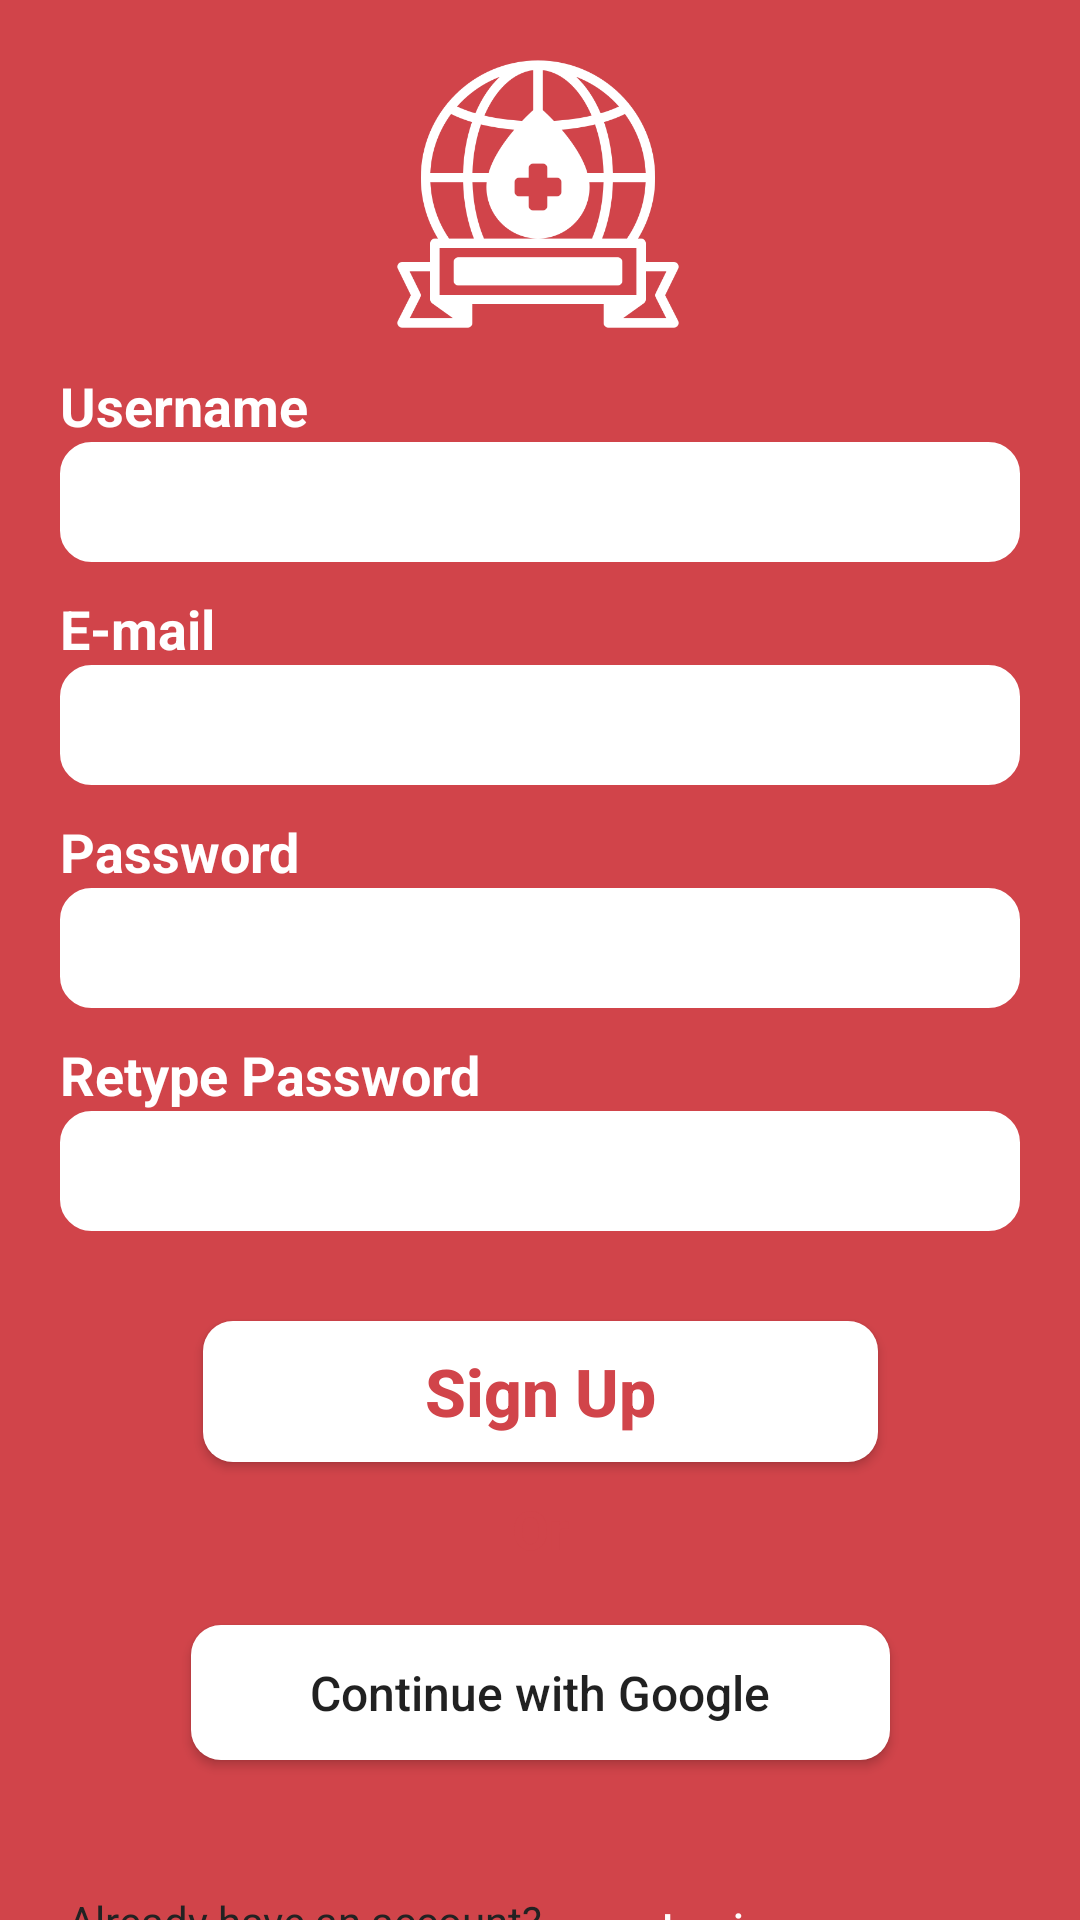

Android layout source for this screen:
<!-- AndroidManifest.xml: application theme Theme.Donation -->
<!-- res/layout/signup.xml -->
<?xml version="1.0" encoding="utf-8"?>
<androidx.constraintlayout.widget.ConstraintLayout xmlns:android="http://schemas.android.com/apk/res/android"
    xmlns:app="http://schemas.android.com/apk/res-auto"
    xmlns:tools="http://schemas.android.com/tools"
    android:layout_width="match_parent"
    android:layout_height="match_parent"
    android:background="@color/blood_red"
    tools:context=".Signup">

    <ImageView
        android:id="@+id/logo"
        android:layout_width="100dp"
        android:layout_height="100dp"
        android:src="@drawable/logo3"
        app:layout_constraintBottom_toBottomOf="parent"
        app:layout_constraintEnd_toEndOf="parent"
        app:layout_constraintHorizontal_bias="0.498"
        app:layout_constraintStart_toStartOf="parent"
        app:layout_constraintTop_toTopOf="parent"
        app:layout_constraintVertical_bias="0.023"
        app:tint="@color/white" />

    <LinearLayout
        android:id="@+id/linearLayout"
        android:layout_width="match_parent"
        android:layout_height="wrap_content"
        android:layout_marginStart="20dp"
        android:layout_marginEnd="20dp"
        android:layout_marginBottom="1dp"
        android:orientation="vertical"
        app:layout_constraintBottom_toBottomOf="parent"
        app:layout_constraintEnd_toEndOf="parent"
        app:layout_constraintHorizontal_bias="0.0"
        app:layout_constraintStart_toStartOf="parent"
        app:layout_constraintTop_toBottomOf="@+id/logo"
        app:layout_constraintVertical_bias="0.044">


        <TextView
            android:id="@+id/name"
            android:layout_width="wrap_content"
            android:layout_height="wrap_content"
            android:text="Username"
            android:textColor="@color/white"
            android:textSize="18sp"
            android:textStyle="bold" />

        <EditText
            android:id="@+id/signup_username"
            android:layout_width="match_parent"
            android:layout_height="40dp"
            android:background="@drawable/custom_input_search"
            android:backgroundTint="@color/white"
            android:ems="10"
            android:inputType="textPersonName" />

        <TextView
            android:id="@+id/email"
            android:layout_width="wrap_content"
            android:layout_height="wrap_content"
            android:text="E-mail"
            android:layout_marginTop="10dp"
            android:textColor="@color/white"
            android:textSize="18sp"
            android:textStyle="bold" />

        <EditText
            android:id="@+id/signup_email"
            android:layout_width="match_parent"
            android:layout_height="40dp"
            android:background="@drawable/custom_input_search"
            android:backgroundTint="@color/white"
            android:ems="10"
            android:inputType="textPersonName" />

        <TextView
            android:id="@+id/password"
            android:layout_width="wrap_content"
            android:layout_height="wrap_content"
            android:layout_marginTop="10dp"
            android:text="Password"
            android:textColor="@color/white"
            android:textSize="18sp"
            android:textStyle="bold" />


        <EditText
            android:id="@+id/signup_password"
            android:layout_width="match_parent"
            android:layout_height="40dp"
            android:background="@drawable/custom_input_search"
            android:ems="10"
            android:backgroundTint="@color/white"
            android:inputType="textPassword" />

        <TextView
            android:id="@+id/mobile"
            android:layout_width="wrap_content"
            android:layout_height="wrap_content"
            android:layout_marginTop="10dp"
            android:text="Retype Password"
            android:textColor="@color/white"
            android:textSize="18sp"
            android:textStyle="bold" />

        <EditText
            android:id="@+id/signup_retypepassword"
            android:layout_width="match_parent"
            android:layout_height="40dp"
            android:background="@drawable/custom_input_search"
            android:ems="10"
            android:backgroundTint="@color/white"
            android:inputType="textPassword" />


    </LinearLayout>

    <Button
        android:id="@+id/signup"
        android:layout_width="225dp"
        android:layout_height="47dp"
        android:text="Sign Up"
        android:textAllCaps="false"
        android:layout_marginTop="30dp"
        android:textSize="22sp"
        android:textColor="@color/blood_red"
        android:textStyle="bold"
        android:background="@drawable/round_button"
        android:backgroundTint="@color/white"
        app:layout_constraintEnd_toEndOf="parent"
        app:layout_constraintStart_toStartOf="parent"
        app:layout_constraintTop_toBottomOf="@+id/linearLayout" />



    <TextView
        android:id="@+id/or"
        android:layout_width="wrap_content"
        android:layout_height="wrap_content"
        android:layout_marginTop="10dp"
        android:text="Or"
        android:textAllCaps="false"
        android:textColor="@color/blood_red"
        android:textSize="18sp"
        android:textStyle="bold"
        app:layout_constraintEnd_toEndOf="parent"
        app:layout_constraintStart_toStartOf="parent"
        app:layout_constraintTop_toBottomOf="@+id/signup" />

    <Button
        android:id="@+id/google"
        android:layout_width="233dp"
        android:layout_height="45dp"
        android:layout_marginTop="20dp"
        android:background="@drawable/round_button"
        android:backgroundTint="@color/white"
        android:drawableStart="@drawable/google"
        android:padding="10dp"
        android:text="Continue with Google"
        android:textAllCaps="false"
        android:textSize="16sp"
        android:textStyle=""
        app:layout_constraintEnd_toEndOf="parent"
        app:layout_constraintStart_toStartOf="parent"
        app:layout_constraintTop_toBottomOf="@+id/or" />

    <TextView
        android:id="@+id/textView11"
        android:layout_width="wrap_content"
        android:layout_height="wrap_content"
        android:layout_marginTop="44dp"
        android:text="Already have an account?"
        android:textAllCaps="false"
        android:textColor="@color/eerie_black"
        android:textSize="14sp"
        app:layout_constraintEnd_toEndOf="parent"
        app:layout_constraintHorizontal_bias="0.112"
        app:layout_constraintStart_toStartOf="parent"
        app:layout_constraintTop_toBottomOf="@+id/google" />

    <Button
        android:id="@+id/login1"
        android:layout_width="114dp"
        android:layout_height="24dp"
        android:layout_marginTop="44dp"
        android:background="@drawable/transparent_button"
        android:text="Login"
        android:textAllCaps="false"
        android:textColor="@color/white"
        android:textSize="14sp"
        app:layout_constraintEnd_toEndOf="parent"
        app:layout_constraintHorizontal_bias="0.0"
        app:layout_constraintStart_toEndOf="@+id/textView11"
        app:layout_constraintTop_toBottomOf="@+id/google" />

</androidx.constraintlayout.widget.ConstraintLayout>
<!-- resources referenced by this layout -->
<resources>
  <color name="blood_red">#D1444A</color>
  <color name="eerie_black">#222222</color>
  <color name="white">#FFFFFFFF</color>
  <!-- drawable custom_input_search (drawable) -->
  <?xml version="1.0" encoding="utf-8"?>
  <selector xmlns:android="http://schemas.android.com/apk/res/android">
      <item>
          <shape android:shape="rectangle">
              <stroke android:color="@color/blood_red" android:width="1dp"/>
              <corners android:radius="10dp"/>
          </shape>
      </item>
  </selector>
  <!-- drawable logo3: png bitmap (drawable, 19632 bytes) -->
  <!-- drawable round_button (drawable) -->
  <?xml version="1.0" encoding="utf-8"?>
  <shape xmlns:android="http://schemas.android.com/apk/res/android">
  
  <solid android:color="@color/blood_red"/>
      <corners
          android:topRightRadius="10dp"
          android:topLeftRadius="10dp"
          android:bottomLeftRadius="10dp"
          android:bottomRightRadius="10dp"
          />
  
  
  
  </shape>
  <style name="Theme.Donation" parent="Theme.AppCompat.DayNight.NoActionBar">
          
          <item name="colorPrimary">@color/blood_red</item>
          <item name="colorPrimaryVariant">@color/blood_red</item>
          <item name="colorOnPrimary">@color/white</item>
          
          <item name="colorSecondary">@color/teal_200</item>
          <item name="colorSecondaryVariant">@color/teal_700</item>
          <item name="colorOnSecondary">@color/black</item>
          
          <item name="android:statusBarColor" tools:targetApi="l">@color/white</item>
          <item name="android:windowLightStatusBar">true</item>
          
      </style>
  <color name="teal_200">#FF03DAC5</color>
  <color name="teal_700">#FF018786</color>
  <color name="black">#FF000000</color>
</resources>
